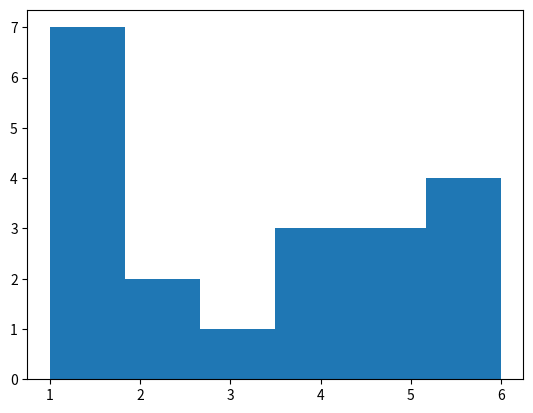
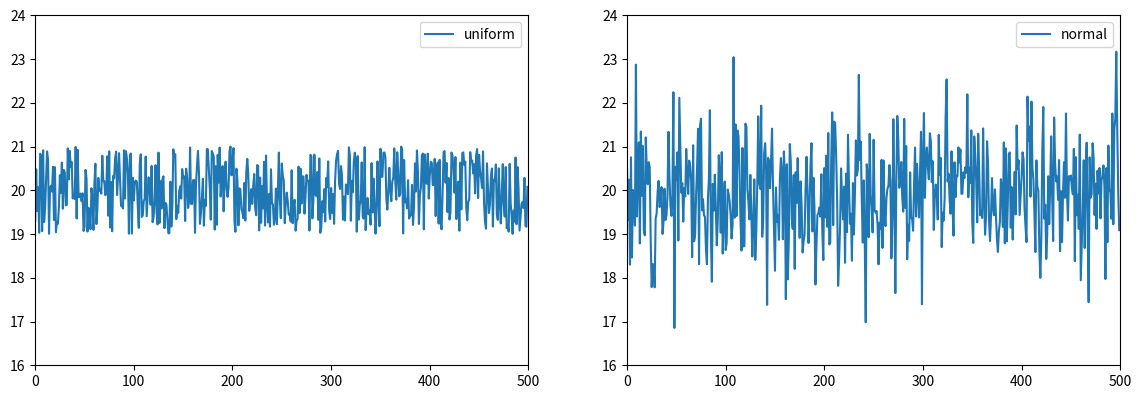
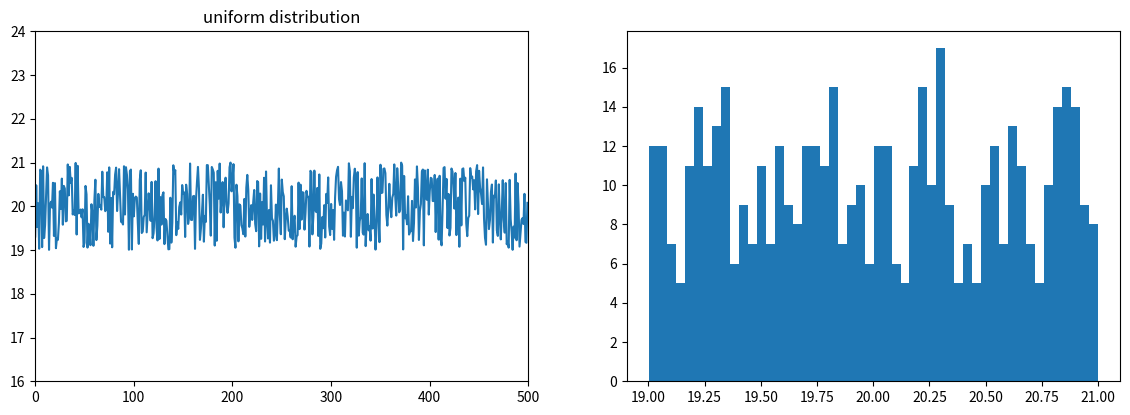
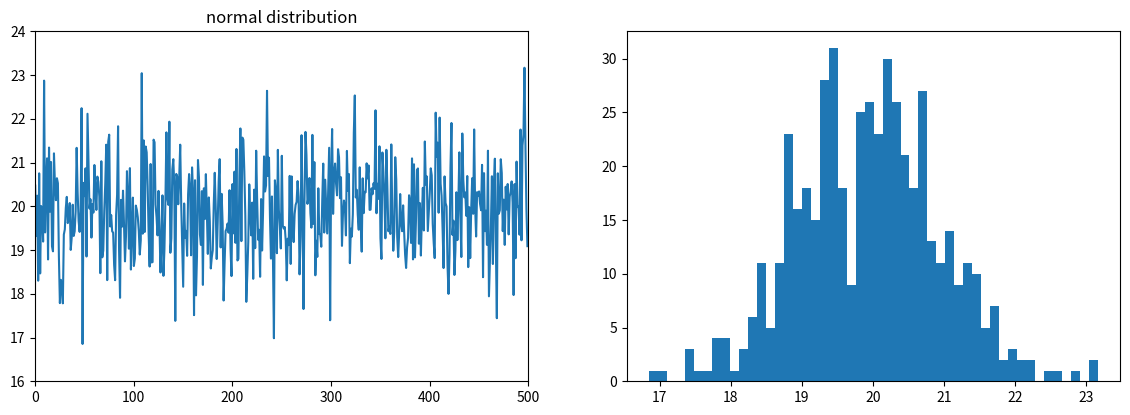
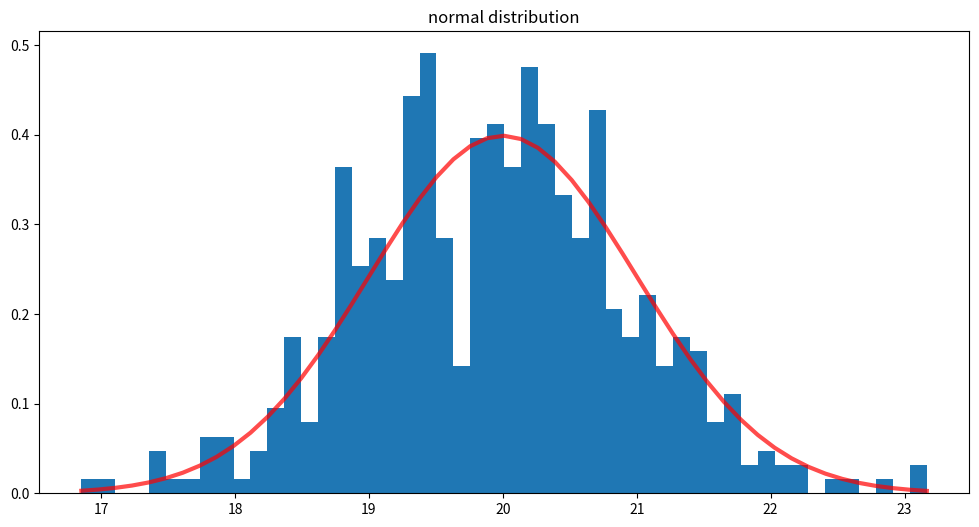

These figures' Python source, in order:
import numpy as np
import matplotlib.pyplot as plt

# define an array of numbers
x = np.array([1,2,3,4,5,6,7,8,9,10,11])

# MEAN our way
mean1 = 0
for i in range(len(x)):
    mean1 = mean1 + x[i]
mean1 = mean1 / len(x)
print ('mean1:  ',mean1)

# STANDARD DEVIATION our way
sigma1 = 0
for i in range(len(x)):
    sigma1 = sigma1 + (x[i]-mean1)**2
sigma1 = sigma1 / (len(x))
if (sigma1 != 0):
    sigma1 = np.sqrt(sigma1)
print ('sigma1: ',sigma1)

# MEAN python way
mean2 = x.mean()
print ('mean2:  ',mean2)

# STANDARD DEVIATION python way
sigma2 = x.std()
print ('sigma2: ',sigma2)

x1 = np.random.random(1)
print(x1)

np.random.seed(12)
x1 = np.random.random(6)
print(x1)
np.random.seed(13)
x1 = np.random.random(6)
print(x1)
np.random.seed(12)
x1 = np.random.random(6)
print(x1)

n = 20
x1 = (1+6*np.random.random(n)).astype(int)
print(x1)
x,y,z=plt.hist(x1,bins=6)

# set numbers drawn
n = 500
# define a mean and a standard deviation
mu    = 20.
sigma = 1.
# call uniform random numbers
np.random.seed(12)
x1 = np.random.uniform(mu-sigma,mu+sigma,n)
# call normal random numbers
np.random.seed(12)
x2 = np.random.normal(mu,sigma,n)
#print (x2)
# plot them side by side
fig=plt.figure(figsize=(14.0,10.0))

plot1=plt.subplot2grid((2,2), (0,0), colspan=1)
plot1.set_xlim([0,n])
plot1.set_ylim([16,24])
plot1.plot(x1,label='uniform')
plot1.legend()

plot2=plt.subplot2grid((2,2), (0,1), colspan=1,rowspan=1)
plot2.set_xlim([0,n])
plot2.set_ylim([16,24])
plot2.plot(x2,label='normal')

plot2.legend()

fig=plt.figure(figsize=(14.0,10.0))
plot1=plt.subplot2grid((2,2), (0,0), colspan=1)
plot2=plt.subplot2grid((2,2), (0,1), colspan=1,rowspan=1)
plot1.set_title('uniform distribution')
plot1.set_xlim([0,n])
plot1.set_ylim([16,24])
plot1.plot(x1)
x,y,z=plot2.hist(x1,bins=50)

fig=plt.figure(figsize=(14.0,10.0))
plot1=plt.subplot2grid((2,2), (0,0), colspan=1)
plot2=plt.subplot2grid((2,2), (0,1), colspan=1,rowspan=1)
plot1.set_title('normal distribution')
plot1.set_xlim([0,n])
plot1.set_ylim([16,24])
plot1.plot(x2)
x,y,z=plot2.hist(x2,bins=50)

plt.figure(figsize=(12.0,6.0))
plt.title('normal distribution')
count, bins, ignored = plt.hist(x2,bins=50,density=True)
plt.plot(bins, 1/(sigma * np.sqrt(2*np.pi)) * np.exp( -(bins-mu)**2 / (2*sigma**2) ),lw=3, alpha=0.7,c='r')